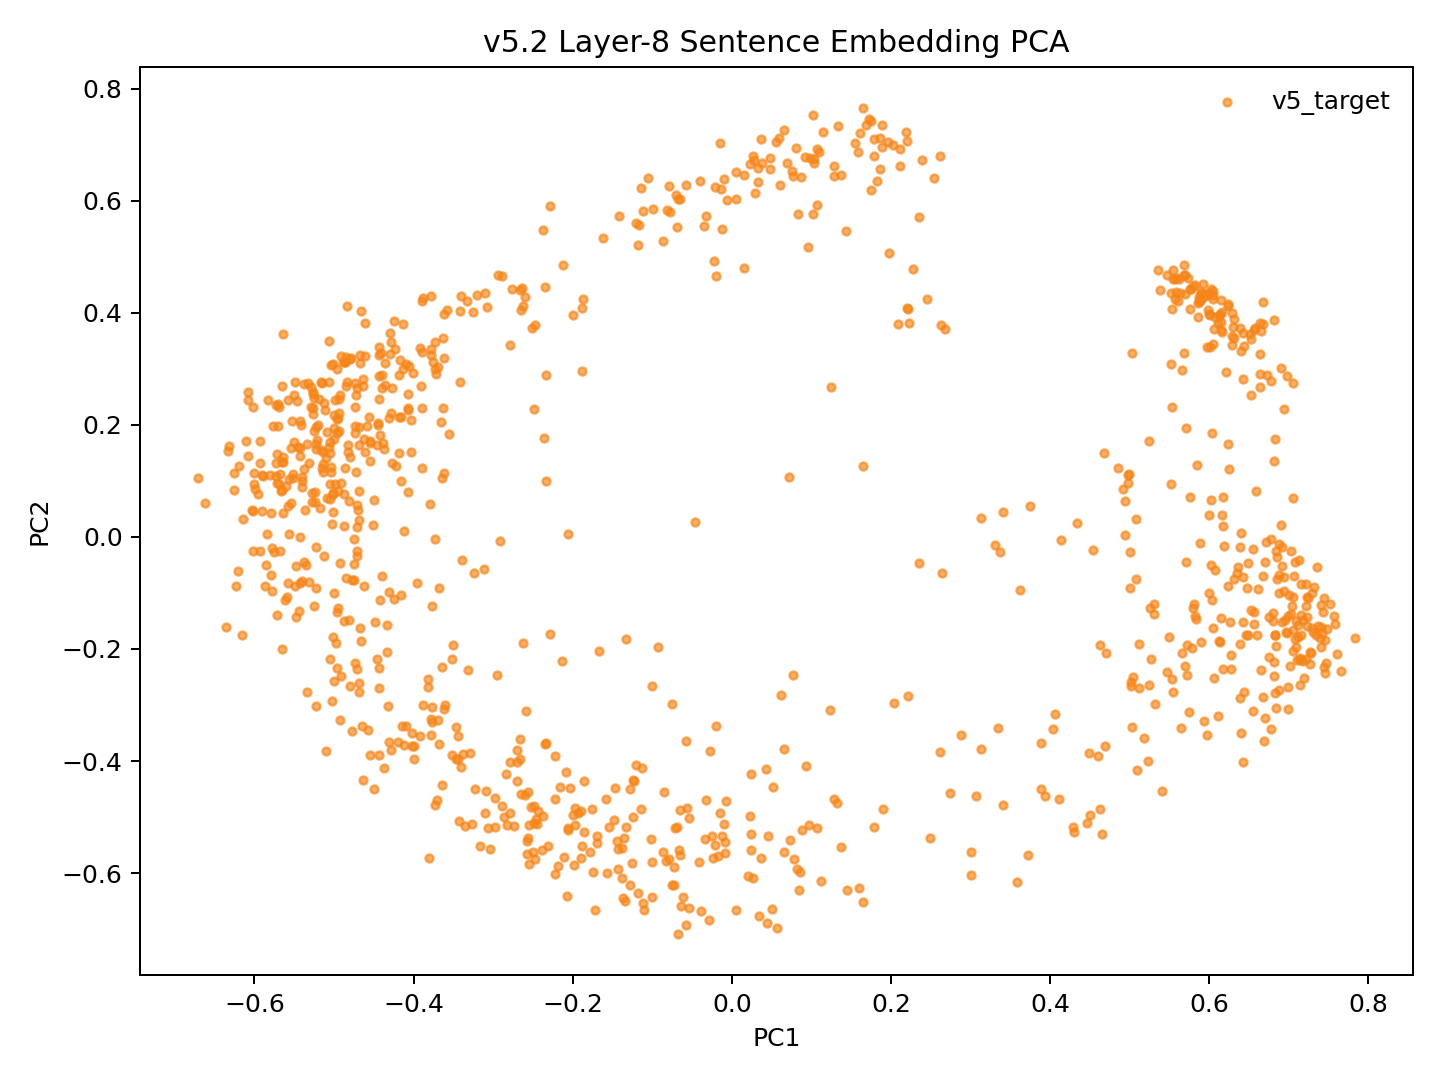

Data behind this chart, as committed beside it:
model_key	point_id	language_script	group	x	y	text_preview
v52_fvt_conv5way_step16000	p0	dtp_Latn	v5_target	-0.1929	-0.4929	Songkuro ginayo lo?
v52_fvt_conv5way_step16000	p1	eng_Latn	v5_target	-0.506	0.1597	How big will it be?
v52_fvt_conv5way_step16000	p2	dtp_Latn	v5_target	-0.1234	-0.4349	Langad-langadon ku diya!
v52_fvt_conv5way_step16000	p3	eng_Latn	v5_target	-0.4068	0.2544	My longing for you is killing me!
v52_fvt_conv5way_step16000	p4	dtp_Latn	v5_target	0.3941	-0.4624	Tuminongkiad oku id solinaid piginawaan …
v52_fvt_conv5way_step16000	p5	eng_Latn	v5_target	-0.3725	0.2998	I recently broke up with my boyfriend of…
v52_fvt_conv5way_step16000	p6	dtp_Latn	v5_target	0.358	-0.6163	Nokoilo' oku papapanau do korita lolobi …
v52_fvt_conv5way_step16000	p7	eng_Latn	v5_target	-0.3583	0.4045	I've been able to drive for more than tw…
v52_fvt_conv5way_step16000	p8	dtp_Latn	v5_target	-0.3606	-0.2992	Luminabus i Tom.
v52_fvt_conv5way_step16000	p9	eng_Latn	v5_target	-0.5596	-0.1079	Tom was out.
v52_fvt_conv5way_step16000	p10	dtp_Latn	v5_target	-0.1338	-0.6493	Manu oku poposolon di Tom.
v52_fvt_conv5way_step16000	p11	eng_Latn	v5_target	-0.4856	0.1234	I want to make Tom jealous.
v52_fvt_conv5way_step16000	p12	dtp_Latn	v5_target	-0.1281	-0.6204	Orohian ko' do kumaau.
v52_fvt_conv5way_step16000	p13	eng_Latn	v5_target	-0.5787	0.04331	You like swimming.
v52_fvt_conv5way_step16000	p14	dtp_Latn	v5_target	-0.008785	-0.5441	Au kou mangandad no sominggu?
v52_fvt_conv5way_step16000	p15	eng_Latn	v5_target	-0.3695	0.3039	Couldn't you have just waited a week?
v52_fvt_conv5way_step16000	p16	dtp_Latn	v5_target	-0.01757	-0.569	Osonong tomod ura tinan nu mantad doho.
v52_fvt_conv5way_step16000	p17	eng_Latn	v5_target	-0.4677	0.3247	You're in better shape than I am.
v52_fvt_conv5way_step16000	p18	dtp_Latn	v5_target	-0.1486	-0.5053	Mamadil oku kama dau.
v52_fvt_conv5way_step16000	p19	eng_Latn	v5_target	-0.5098	0.1417	I'm gonna shoot him.
v52_fvt_conv5way_step16000	p20	dtp_Latn	v5_target	0.1602	-0.6272	Nokoumbal kou nokorongou diti tangon no?
v52_fvt_conv5way_step16000	p21	eng_Latn	v5_target	-0.4589	0.1975	Have you heard this story already?
v52_fvt_conv5way_step16000	p22	dtp_Latn	v5_target	0.08506	-0.5972	Obuli ko' daa lumisok kaka ri?
v52_fvt_conv5way_step16000	p23	eng_Latn	v5_target	-0.522	0.1663	Can you keep a secret?
v52_fvt_conv5way_step16000	p24	dtp_Latn	v5_target	0.2491	-0.5373	Apagon gatang ilo piano nga lobi apagon …
v52_fvt_conv5way_step16000	p25	eng_Latn	v5_target	-0.3618	0.3981	A piano is expensive, but a car is more …
v52_fvt_conv5way_step16000	p26	dtp_Latn	v5_target	-0.02524	-0.5344	Minsingilo' ko' nangku boros Inggilis?
v52_fvt_conv5way_step16000	p27	eng_Latn	v5_target	-0.4715	0.05683	Do you study English?
v52_fvt_conv5way_step16000	p28	dtp_Latn	v5_target	0.07295	-0.5413	Milo' oku daa mokianu kamus nu?
v52_fvt_conv5way_step16000	p29	eng_Latn	v5_target	-0.5018	0.02254	May I borrow your dictionary?
v52_fvt_conv5way_step16000	p30	dtp_Latn	v5_target	0.02697	-0.6089	Otopot toi maso id jam nu?
v52_fvt_conv5way_step16000	p31	eng_Latn	v5_target	-0.5578	0.05463	Is your watch correct?
v52_fvt_conv5way_step16000	p32	dtp_Latn	v5_target	0.4282	-0.5178	Tinantu i pososoriuk nopo tumau sompomog…
v52_fvt_conv5way_step16000	p33	eng_Latn	v5_target	-0.2655	0.4055	Some scientists predict that the world o…
v52_fvt_conv5way_step16000	p34	dtp_Latn	v5_target	-0.1332	-0.5169	Manu ko' do apol?
v52_fvt_conv5way_step16000	p35	eng_Latn	v5_target	-0.5397	0.1006	Do you like apples?
v52_fvt_conv5way_step16000	p36	dtp_Latn	v5_target	-0.2467	-0.5034	Mada oku dii.
v52_fvt_conv5way_step16000	p37	eng_Latn	v5_target	-0.4606	0.1524	I don't think so.
v52_fvt_conv5way_step16000	p38	dtp_Latn	v5_target	-0.3058	-0.5193	Olumis ilo wotik.
v52_fvt_conv5way_step16000	p39	eng_Latn	v5_target	-0.5429	0.1438	That's a pretty colour.
v52_fvt_conv5way_step16000	p40	dtp_Latn	v5_target	0.05733	-0.6983	Au oku nokoilo nunu o taakan ku kosodop.
v52_fvt_conv5way_step16000	p41	eng_Latn	v5_target	-0.4179	0.2887	I can't remember what I ate last night.
v52_fvt_conv5way_step16000	p42	dtp_Latn	v5_target	0.09742	-0.5149	Nokoumbal ko' minoi hilo'd Paris di gulu…
v52_fvt_conv5way_step16000	p43	eng_Latn	v5_target	-0.4029	0.2082	Have you ever been to Paris?
v52_fvt_conv5way_step16000	p44	dtp_Latn	v5_target	0.005205	-0.6662	Kikaraja isido dot oruhai sabaagi do man…
v52_fvt_conv5way_step16000	p45	eng_Latn	v5_target	-0.3554	0.184	She got a part-time job as a typist.
v52_fvt_conv5way_step16000	p46	dtp_Latn	v5_target	0.3414	-0.4787	Manahak nopo do tunturu tokoro nga onuan…
v52_fvt_conv5way_step16000	p47	eng_Latn	v5_target	-0.2941	0.4676	Give someone the little finger, and he w…
v52_fvt_conv5way_step16000	p48	dtp_Latn	v5_target	-0.2392	-0.5588	Muhot oku diya po toruhai kio.
v52_fvt_conv5way_step16000	p49	eng_Latn	v5_target	-0.4432	0.2872	I want to ask you one last favor.
v52_fvt_conv5way_step16000	p50	dtp_Latn	v5_target	0.1068	-0.5198	Ih singa nopo nga wowoyoon hiri'd gowuto…
v52_fvt_conv5way_step16000	p51	eng_Latn	v5_target	-0.372	0.2913	The lion is the king of the jungle.
v52_fvt_conv5way_step16000	p52	dtp_Latn	v5_target	-0.283	-0.5138	Au tagal tikit.
v52_fvt_conv5way_step16000	p53	eng_Latn	v5_target	-0.5362	0.04831	No tickets are needed.
v52_fvt_conv5way_step16000	p54	dtp_Latn	v5_target	-0.1116	-0.6532	Au tagal yahai ponongkiboros diolo.
v52_fvt_conv5way_step16000	p55	eng_Latn	v5_target	-0.4616	0.3225	We don't need to talk to them.
v52_fvt_conv5way_step16000	p56	dtp_Latn	v5_target	-0.189	-0.5739	Nunu binoli nu?
v52_fvt_conv5way_step16000	p57	eng_Latn	v5_target	-0.4946	0.08268	What did you buy?
v52_fvt_conv5way_step16000	p58	dtp_Latn	v5_target	-0.2226	-0.6014	Obulou ilo tawan.
v52_fvt_conv5way_step16000	p59	eng_Latn	v5_target	-0.6031	0.0478	The sky is blue.
... 987 more rows
